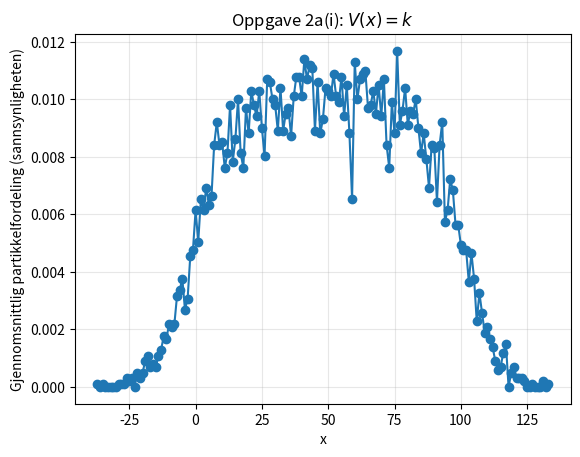

This chart was generated by the following Python code:
import numpy as np
import matplotlib.pyplot as plt


##Exercise 2

###Exercise 2a)

N_particles = 101
N_steps = 200
h = 1
beta_k = 1
N_runs = 100

initial_positions = np.arange(N_particles)

###skal starte med i) V(x)=k:

def V_constant(x,k=1):
    return k

def transition_probabilities(x0, V, beta=1.0):
    V_minus = V(x0 - 1)
    V_0 = V(x0)
    V_plus = V(x0 + 1)

    w_minus = np.exp(-beta * V_minus)
    w_0 = np.exp(-beta * V_0)
    w_plus = np.exp(-beta * V_plus)

    Z = w_minus + w_0 + w_plus

    p_minus = w_minus / Z
    p_0 = w_0 / Z
    p_plus = w_plus / Z

    return p_minus, p_0, p_plus

def step(positions, V, beta=1.0):
    new_positions = positions.copy()

    for i, x0 in enumerate(positions):
        p_minus, p_0, p_plus = transition_probabilities(x0, V)

        r = np.random.rand()
        if r <= p_minus:
            new_positions[i] = x0 - h
        elif r > 1 - p_plus:
            new_positions[i] = x0 + h
        else:
            new_positions[i] = x0
    
    return new_positions

counts_sum = {}
min_x = None
max_x = None

for _ in range(N_runs):
    positions = initial_positions.copy()

    for _ in range(N_steps):
        positions = step(positions, V_constant, beta=beta_k)

    xs, counts = np.unique(positions, return_counts=True)

    if min_x is None:
        min_x, max_x = int(xs.min()), int(xs.max())
    else:
        min_x = min(min_x, int(xs.min()))
        max_x = max(max_x, int(xs.max()))

    for x, c in zip(xs, counts):
        counts_sum[int(x)] = counts_sum.get(int(x), 0) + int(c)

x_axis = np.arange(min_x, max_x + 1)
avg_counts = np.array([counts_sum.get(int(x), 0) for x in x_axis], dtype=float) / N_runs
avg_density = avg_counts / N_particles


plt.figure()
plt.plot(x_axis, avg_density, marker='o', linestyle='-')
plt.xlabel("x")
plt.ylabel("Gjennomsnittlig partikkelfordeling (sannsynligheten)")
plt.title("Oppgave 2a(i): $V(x) = k$")
plt.grid(True, alpha=0.3)
plt.show()